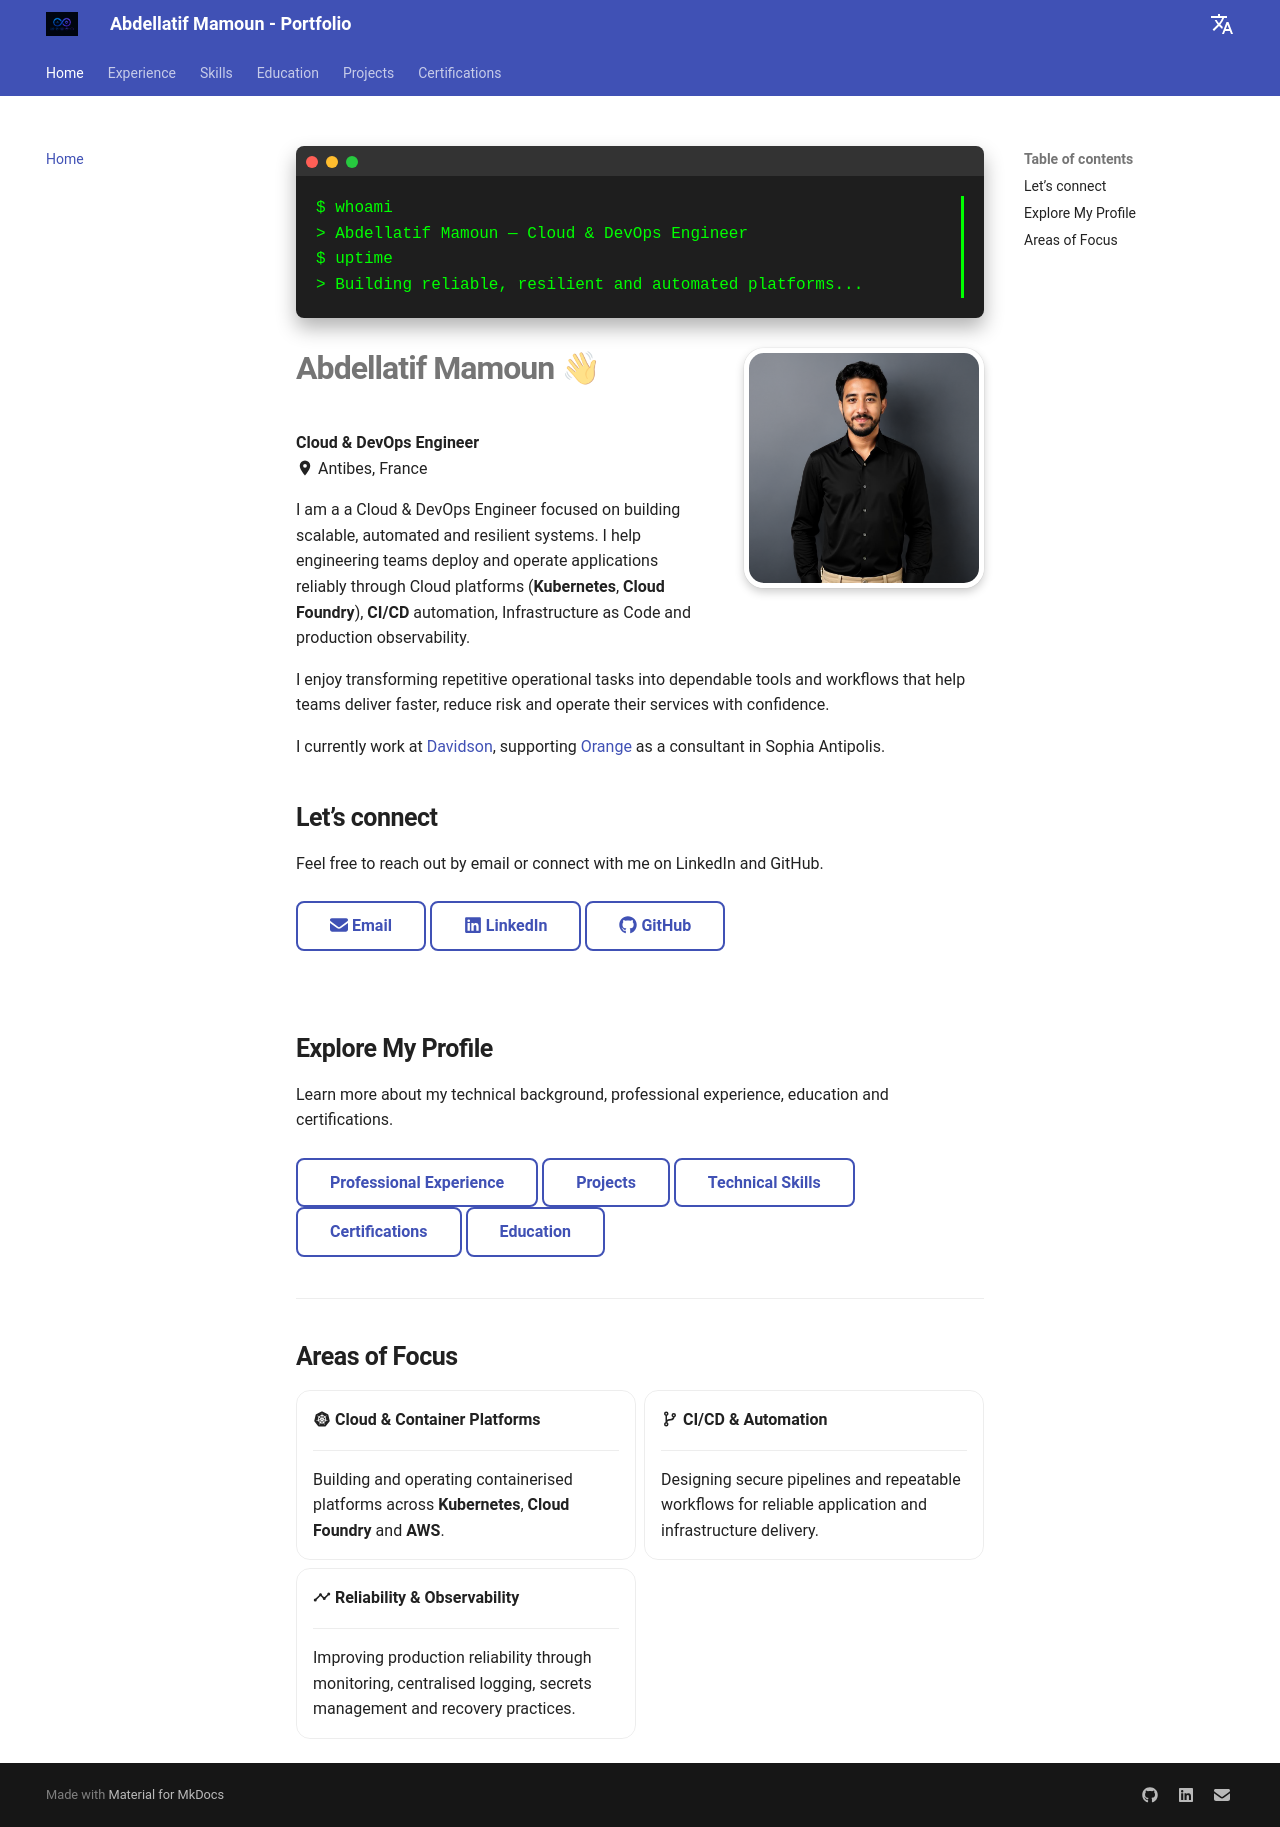

repository: amamoun01/amamoun01.github.io · page: index.html · generator: mkdocs

<div class="terminal-box">
  <div class="typing-effect">
    $ whoami<br>
    > Abdellatif Mamoun — Cloud & DevOps Engineer<br>
    $ uptime<br>
    > Building reliable, resilient and automated platforms...
  </div>
</div>

![Abdellatif Mamoun — Ingénieur Cloud & DevOps](assets/profile.jpg){ .profile-image-float }

# Abdellatif Mamoun 👋

**Cloud & DevOps Engineer**  
:material-map-marker: Antibes, France

I am a a Cloud & DevOps Engineer focused on building scalable, automated and resilient systems. I help engineering teams deploy and operate applications reliably through Cloud platforms (**Kubernetes**, **Cloud Foundry**), **CI/CD** automation, Infrastructure as Code and production observability.

I enjoy transforming repetitive operational tasks into dependable tools and workflows that help teams deliver faster, reduce risk and operate their services with confidence.

I currently work at [Davidson](https://www.davidson.group/), supporting [Orange](https://www.orange.fr/portail) as a consultant in Sophia Antipolis.

## Let’s connect

Feel free to reach out by email or connect with me on LinkedIn and GitHub.

<div style="margin-top: 25px; margin-bottom: 40px;" class="contact-links" markdown>
[:fontawesome-solid-envelope: Email](mailto:abdellatif.mamoun98@outlook.fr){ .md-button }
[:fontawesome-brands-linkedin: LinkedIn](https://linkedin.com/in/abdellatif-mamoun){ .md-button }
[:fontawesome-brands-github: GitHub](https://github.com/amamoun01){ .md-button }
</div>

<div style="clear: both;"></div>

## Explore My Profile

Learn more about my technical background, professional experience, education and certifications.

<div style="margin-top: 25px; margin-bottom: 40px;" class="home-profile-links" markdown>
[Professional Experience](experience.md){ .md-button }
[Projects](projects.md){ .md-button }
[Technical Skills](skills.md){ .md-button }
[Certifications](certifications.md){ .md-button }
[Education](education.md){ .md-button }
</div>

---

## Areas of Focus

<div class="grid cards home-focus" markdown>

- :material-kubernetes: **Cloud & Container Platforms**

    ---

    Building and operating containerised platforms across **Kubernetes**, **Cloud Foundry** and **AWS**.

- :material-source-branch: **CI/CD & Automation**

    ---

    Designing secure pipelines and repeatable workflows for reliable application and infrastructure delivery.

- :material-chart-timeline-variant: **Reliability & Observability**

    ---

    Improving production reliability through monitoring, centralised logging, secrets management and recovery practices.

</div>
